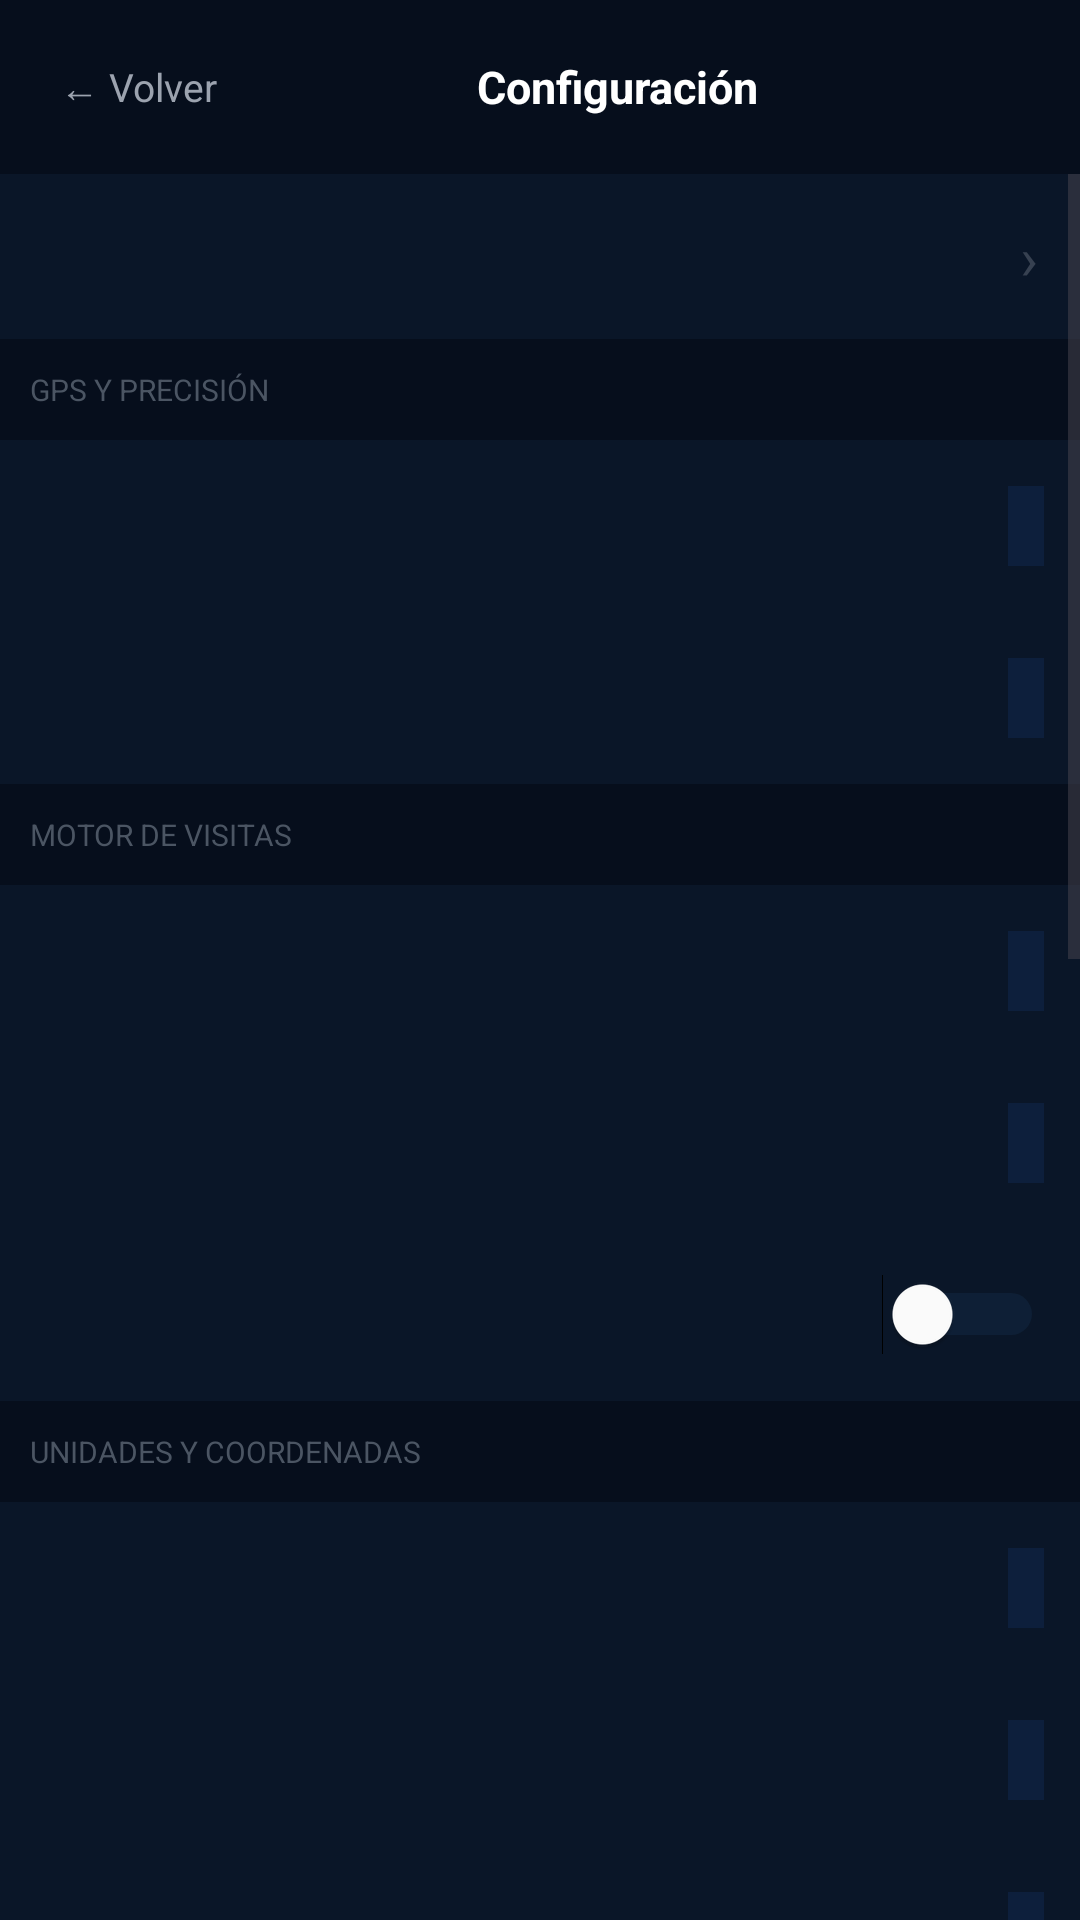

Here is an Android app screen rendered from its layout file. Give the layout XML and the strings, colors and styles it references.
<!-- AndroidManifest.xml: application theme Theme.SechuraNavigator -->
<!-- res/layout/activity_settings.xml -->
<?xml version="1.0" encoding="utf-8"?>
<LinearLayout
    xmlns:android="http://schemas.android.com/apk/res/android"
    android:layout_width="match_parent"
    android:layout_height="match_parent"
    android:orientation="vertical"
    android:background="#0A1628">

    <LinearLayout
        android:layout_width="match_parent"
        android:layout_height="wrap_content"
        android:orientation="horizontal"
        android:background="#060E1C"
        android:padding="12dp"
        android:gravity="center_vertical">

        <TextView
            android:id="@+id/btnBack"
            android:layout_width="wrap_content"
            android:layout_height="wrap_content"
            android:text="← Volver"
            android:textColor="#9CA3AF"
            android:textSize="13sp"
            android:padding="8dp"
            android:clickable="true"
            android:focusable="true" />

        <TextView
            android:layout_width="0dp"
            android:layout_height="wrap_content"
            android:layout_weight="1"
            android:text="Configuración"
            android:textColor="#FFFFFF"
            android:textSize="15sp"
            android:textStyle="bold"
            android:gravity="center" />

        <TextView
            android:layout_width="wrap_content"
            android:layout_height="wrap_content"
            android:text="     " />

    </LinearLayout>

    <ScrollView
        android:layout_width="match_parent"
        android:layout_height="0dp"
        android:layout_weight="1">

        <LinearLayout
            android:layout_width="match_parent"
            android:layout_height="wrap_content"
            android:orientation="vertical">

            <include layout="@layout/item_settings_action"
                android:id="@+id/itemPro" />

            
            <TextView
                android:layout_width="match_parent"
                android:layout_height="wrap_content"
                android:text="GPS Y PRECISIÓN"
                android:textColor="#4B5563"
                android:textSize="10sp"
                android:padding="10dp"
                android:background="#060E1C" />

            <include layout="@layout/item_settings_spinner"
                android:id="@+id/itemAccuracy" />
            <include layout="@layout/item_settings_spinner"
                android:id="@+id/itemReadings" />

            
            <TextView
                android:layout_width="match_parent"
                android:layout_height="wrap_content"
                android:text="MOTOR DE VISITAS"
                android:textColor="#4B5563"
                android:textSize="10sp"
                android:padding="10dp"
                android:background="#060E1C" />

            <include layout="@layout/item_settings_spinner"
                android:id="@+id/itemArrivalRadius" />
            <include layout="@layout/item_settings_spinner"
                android:id="@+id/itemMinStay" />
            <include layout="@layout/item_settings_toggle"
                android:id="@+id/itemAskProduction" />

            
            <TextView
                android:layout_width="match_parent"
                android:layout_height="wrap_content"
                android:text="UNIDADES Y COORDENADAS"
                android:textColor="#4B5563"
                android:textSize="10sp"
                android:padding="10dp"
                android:background="#060E1C" />

            <include layout="@layout/item_settings_spinner"
                android:id="@+id/itemCoordFormat" />
            <include layout="@layout/item_settings_spinner"
                android:id="@+id/itemDistanceUnit" />
            <include layout="@layout/item_settings_spinner"
                android:id="@+id/itemSpeedUnit" />

            
            <TextView
                android:layout_width="match_parent"
                android:layout_height="wrap_content"
                android:text="WAYPOINTS"
                android:textColor="#4B5563"
                android:textSize="10sp"
                android:padding="10dp"
                android:background="#060E1C" />

            <include layout="@layout/item_settings_action"
                android:id="@+id/itemManageSpecies" />
            <include layout="@layout/item_settings_action"
                android:id="@+id/itemExportKml" />
            <include layout="@layout/item_settings_action"
                android:id="@+id/itemExportGpx" />
            <include layout="@layout/item_settings_action"
                android:id="@+id/itemImportWaypoints" />

            
            <TextView
                android:layout_width="match_parent"
                android:layout_height="wrap_content"
                android:text="PANTALLA"
                android:textColor="#4B5563"
                android:textSize="10sp"
                android:padding="10dp"
                android:background="#060E1C" />

            <include layout="@layout/item_settings_toggle"
                android:id="@+id/itemKeepScreen" />
            <include layout="@layout/item_settings_toggle"
                android:id="@+id/itemMaxBrightness" />

            
            <TextView
                android:layout_width="match_parent"
                android:layout_height="wrap_content"
                android:text="CUENTA"
                android:textColor="#4B5563"
                android:textSize="10sp"
                android:padding="10dp"
                android:background="#060E1C" />

            <include layout="@layout/item_settings_action"
                android:id="@+id/itemAccount" />

            <include layout="@layout/item_settings_action"
                android:id="@+id/itemLogout" />

            
            <TextView
                android:layout_width="match_parent"
                android:layout_height="wrap_content"
                android:text="DATOS Y ALMACENAMIENTO"
                android:textColor="#4B5563"
                android:textSize="10sp"
                android:padding="10dp"
                android:background="#060E1C" />

            <include layout="@layout/item_settings_action"
                android:id="@+id/itemDeleteAll" />

            <TextView
                android:layout_width="match_parent"
                android:layout_height="wrap_content"
                android:text="Sechura Navigator v1.0 · Bahía de Sechura, Piura"
                android:textColor="#374151"
                android:textSize="10sp"
                android:gravity="center"
                android:padding="16dp" />

        </LinearLayout>
    </ScrollView>
</LinearLayout>
<!-- res/layout/item_settings_action.xml (included above) -->
<?xml version="1.0" encoding="utf-8"?>
<LinearLayout
    xmlns:android="http://schemas.android.com/apk/res/android"
    android:layout_width="match_parent"
    android:layout_height="wrap_content"
    android:orientation="horizontal"
    android:background="#0A1628"
    android:padding="14dp"
    android:gravity="center_vertical"
    android:clickable="true"
    android:focusable="true">

    <TextView
        android:id="@+id/tvSettingTitle"
        android:layout_width="0dp"
        android:layout_height="wrap_content"
        android:layout_weight="1"
        android:textColor="#E5E7EB"
        android:textSize="13sp" />

    <TextView
        android:layout_width="wrap_content"
        android:layout_height="wrap_content"
        android:text="›"
        android:textColor="#374151"
        android:textSize="20sp" />

</LinearLayout>
<!-- res/layout/item_settings_spinner.xml (included above) -->
<?xml version="1.0" encoding="utf-8"?>
<LinearLayout
    xmlns:android="http://schemas.android.com/apk/res/android"
    android:layout_width="match_parent"
    android:layout_height="wrap_content"
    android:orientation="horizontal"
    android:background="#0A1628"
    android:padding="12dp"
    android:gravity="center_vertical">

    <LinearLayout
        android:layout_width="0dp"
        android:layout_height="wrap_content"
        android:layout_weight="1"
        android:orientation="vertical">

        <TextView
            android:id="@+id/tvSettingTitle"
            android:layout_width="wrap_content"
            android:layout_height="wrap_content"
            android:textColor="#E5E7EB"
            android:textSize="13sp" />

        <TextView
            android:id="@+id/tvSettingSubtitle"
            android:layout_width="wrap_content"
            android:layout_height="wrap_content"
            android:textColor="#6B7280"
            android:textSize="10sp"
            android:layout_marginTop="2dp" />

    </LinearLayout>

    <TextView
        android:id="@+id/tvSettingValue"
        android:layout_width="wrap_content"
        android:layout_height="wrap_content"
        android:textColor="#9CA3AF"
        android:textSize="11sp"
        android:background="#0D1F3C"
        android:padding="6dp"
        android:clickable="true"
        android:focusable="true" />

</LinearLayout>
<!-- res/layout/item_settings_toggle.xml (included above) -->
<?xml version="1.0" encoding="utf-8"?>
<LinearLayout
    xmlns:android="http://schemas.android.com/apk/res/android"
    android:layout_width="match_parent"
    android:layout_height="wrap_content"
    android:orientation="horizontal"
    android:background="#0A1628"
    android:padding="12dp"
    android:gravity="center_vertical">

    <LinearLayout
        android:layout_width="0dp"
        android:layout_height="wrap_content"
        android:layout_weight="1"
        android:orientation="vertical">

        <TextView
            android:id="@+id/tvSettingTitle"
            android:layout_width="wrap_content"
            android:layout_height="wrap_content"
            android:textColor="#E5E7EB"
            android:textSize="13sp" />

        <TextView
            android:id="@+id/tvSettingSubtitle"
            android:layout_width="wrap_content"
            android:layout_height="wrap_content"
            android:textColor="#6B7280"
            android:textSize="10sp"
            android:layout_marginTop="2dp" />

    </LinearLayout>

    <Switch
        android:id="@+id/switchSetting"
        android:layout_width="wrap_content"
        android:layout_height="wrap_content"
        android:thumbTint="#FFFFFF"
        android:trackTint="#1E3A5F" />

</LinearLayout>
<!-- resources referenced by this layout -->
<resources>
  <style name="Theme.SechuraNavigator" parent="Base.Theme.SechuraNavigator" />
  <style name="Base.Theme.SechuraNavigator" parent="Theme.Material3.DayNight.NoActionBar">
          
          
      </style>
</resources>
